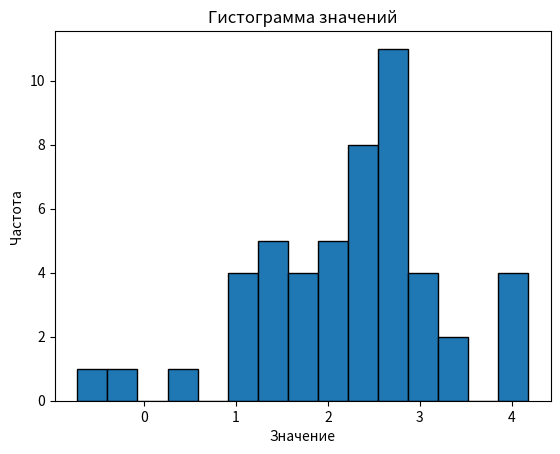

The script that saved this image:
import matplotlib.pyplot as plt
from statistics import mean, variance, median
from collections import Counter

data = [2.316, 2.249, 1.829, 1.547, 2.294, 2.151, 1.066, 2.793, 2.716, 3.044,
        2.811, 2.617, 1.755, 1.914, 2.685, 2.791, 2.358, 1.789, 1.844, 2.136,
        2.864, 3.958, 2.069, 2.565, 2.557, 3.891, 3.479, -0.294, 2.662, 1.559,
        1.526, 2.089, 1.301, 2.347, 1.125, 3.9, -0.726, 2.87, 4.179, 3.085, 3.176,
        1.029, 0.424, 2.464, 3.474, 3.165, 1.237, 2.509, 2.496,  1.198]

plt.hist(data, bins=15, edgecolor='black')
plt.title('Гистограмма значений')
plt.xlabel('Значение')
plt.ylabel('Частота')
plt.show()

sample_mean = mean(data)
print(f'Выборочное среднее: {sample_mean:.3f}')

sample_variance = variance(data)
print(f'Выборочная дисперсия: {sample_variance:.3f}')

sample_median = median(data)
print(f'Выборочная медиана: {sample_median}')

counter = Counter(data)
most_common = counter.most_common(1)

if most_common[0][1] == 1:
    print('Мода не найдена (все значения уникальны)')
else:
    sample_mode = most_common[0][0]
    print(f'Выборочная мода: {sample_mode}')
